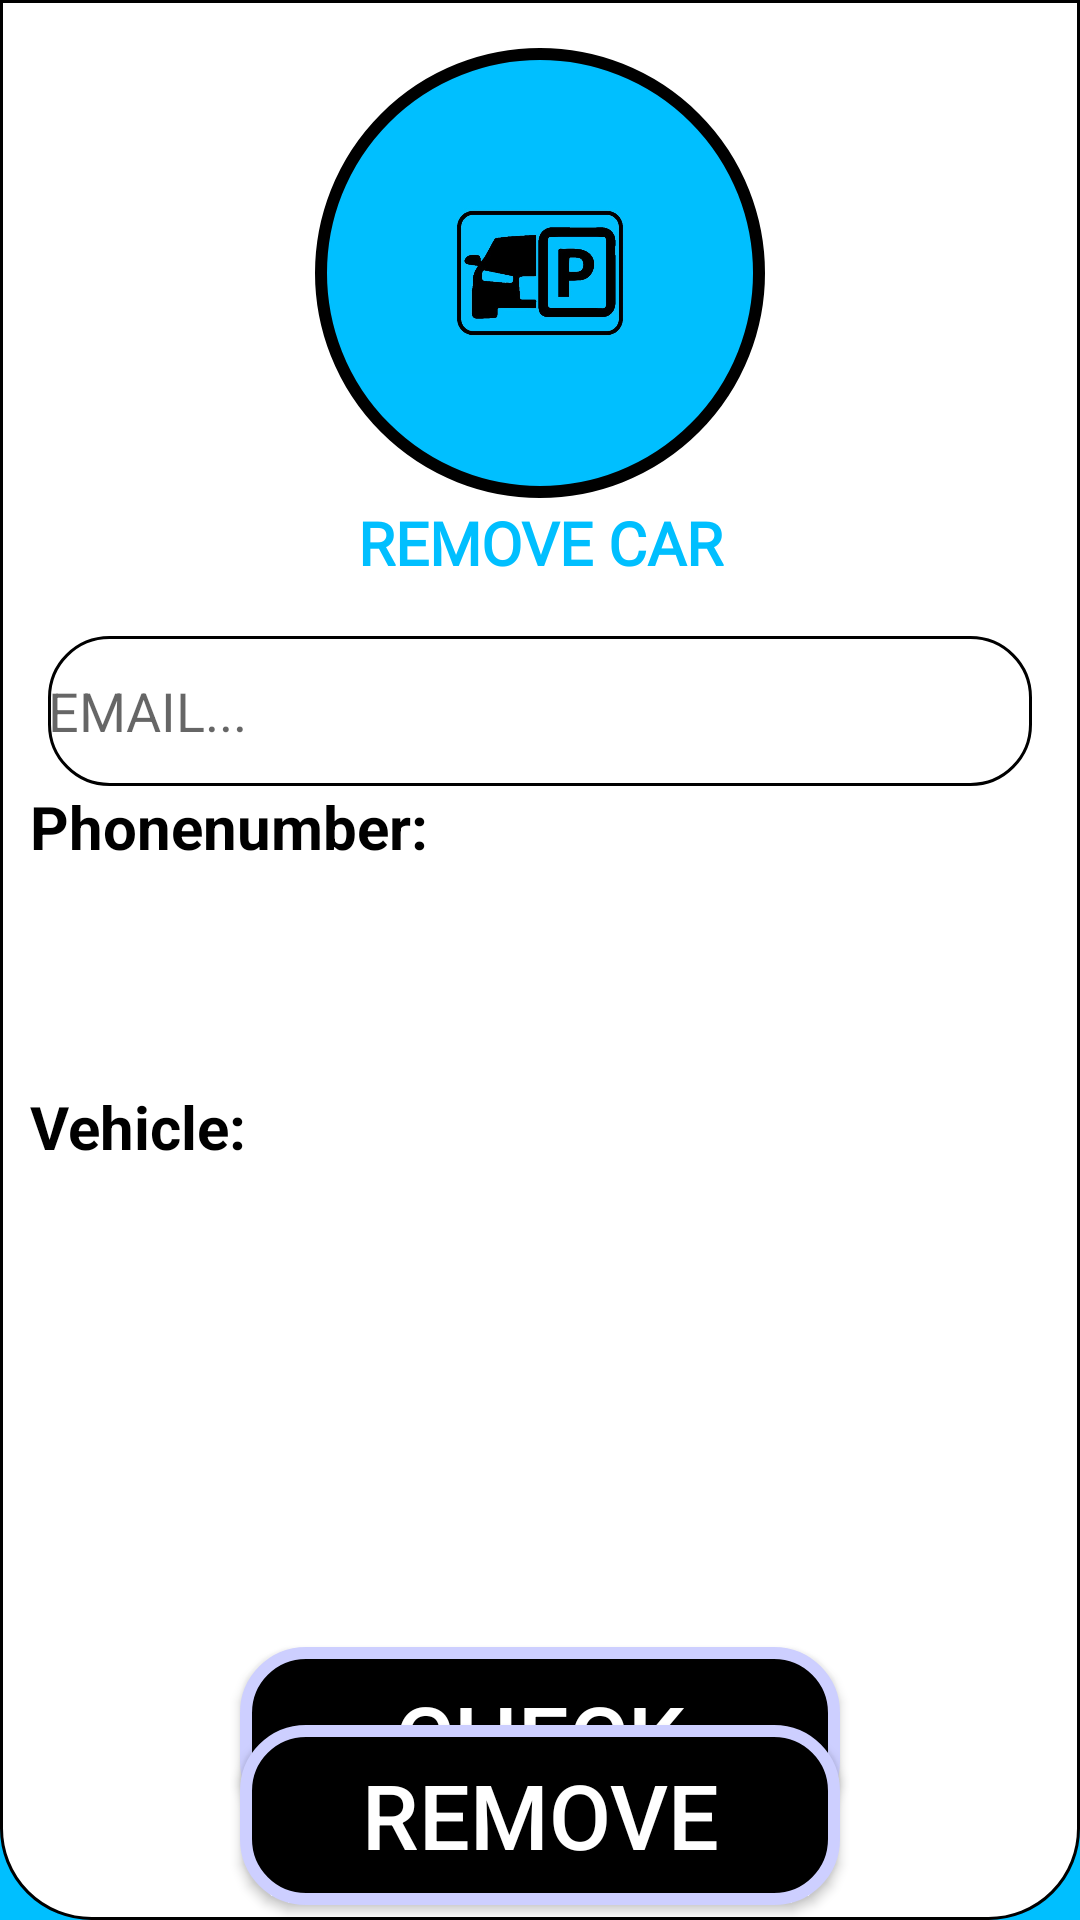

The Android layout XML behind this screen, and the referenced resources:
<!-- AndroidManifest.xml: application theme AppTheme -->
<!-- res/layout/removecar.xml -->
<?xml version="1.0" encoding="utf-8"?>
<androidx.constraintlayout.widget.ConstraintLayout xmlns:android="http://schemas.android.com/apk/res/android"
    xmlns:app="http://schemas.android.com/apk/res-auto"
    xmlns:tools="http://schemas.android.com/tools"
    android:layout_width="match_parent"
    android:layout_height="match_parent"
    tools:context=".removecar"
    android:background="#00bfff">

    <androidx.constraintlayout.widget.ConstraintLayout
        android:layout_width="match_parent"
        android:layout_height="match_parent"
        android:background="@drawable/loginactivitybg"
        app:layout_constraintEnd_toEndOf="parent"
        app:layout_constraintHorizontal_bias="0.0"
        app:layout_constraintStart_toStartOf="parent"
        app:layout_constraintTop_toTopOf="parent">

        <androidx.constraintlayout.widget.ConstraintLayout
            android:id="@+id/constraintLayout2"
            android:layout_width="150dp"
            android:layout_height="150dp"
            android:layout_marginTop="16dp"
            android:background="@drawable/circle"
            app:layout_constraintEnd_toEndOf="parent"
            app:layout_constraintStart_toStartOf="parent"
            app:layout_constraintTop_toTopOf="parent">

            <ImageView
                android:layout_width="120dp"
                android:layout_height="120dp"
                android:src="@drawable/logo2"
                app:layout_constraintBottom_toBottomOf="parent"
                app:layout_constraintEnd_toEndOf="parent"
                app:layout_constraintStart_toStartOf="parent"
                app:layout_constraintTop_toTopOf="parent" />


        </androidx.constraintlayout.widget.ConstraintLayout>

        <TextView
            android:id="@+id/textView3"
            android:layout_width="match_parent"
            android:layout_height="30dp"
            android:fontFamily="@font/almendra_bold_italic"
            android:gravity="center"
            android:text="remove car"
            android:textAllCaps="true"
            android:textColor="#00bfff"
            android:textSize="20sp"
            android:textStyle="bold"
            app:layout_constraintEnd_toEndOf="parent"
            app:layout_constraintStart_toStartOf="parent"
            app:layout_constraintTop_toBottomOf="@+id/constraintLayout2" />




        <EditText
            android:inputType="textEmailAddress"
            android:id="@+id/email_edittext"
            android:layout_width="match_parent"
            android:layout_height="50dp"
            android:layout_margin="16dp"
            android:background="@drawable/buttonbg"
            android:drawableLeft="@drawable/email"
            android:drawablePadding="10dp"
            android:hint="EMAIL..."
            android:importantForAutofill="no"
            app:layout_constraintTop_toBottomOf="@+id/textView3"
            tools:layout_editor_absoluteX="32dp" />

        <TextView
            android:id="@+id/textView5"
            android:layout_width="match_parent"
            android:layout_height="40dp"
            android:layout_marginStart="10dp"
            android:layout_marginEnd="10dp"
            android:text="Phonenumber:"
            android:textColor="#000"
            android:textSize="20dp"
            android:textStyle="bold"
            app:layout_constraintEnd_toEndOf="parent"
            app:layout_constraintStart_toStartOf="parent"
            app:layout_constraintTop_toBottomOf="@+id/email_edittext" />

        <TextView
            android:id="@+id/nametextview"
            android:layout_width="match_parent"
            android:layout_height="40dp"
            android:layout_marginStart="10dp"
            android:layout_marginTop="10dp"
            android:layout_marginEnd="10dp"
            android:text=""
            android:textColor="#000"
            android:textSize="20dp"
            android:textStyle="bold"
            app:layout_constraintEnd_toEndOf="parent"
            app:layout_constraintStart_toStartOf="parent"
            app:layout_constraintTop_toBottomOf="@+id/textView5" />

        <TextView
            android:id="@+id/vehicleno_textview"
            android:layout_width="match_parent"
            android:layout_height="40dp"
            android:layout_marginStart="10dp"
            android:layout_marginTop="10dp"
            android:layout_marginEnd="10dp"
            android:text=""
            android:textColor="#000"
            android:textSize="20dp"
            android:textStyle="bold"
            app:layout_constraintEnd_toEndOf="parent"
            app:layout_constraintStart_toStartOf="parent"
            app:layout_constraintTop_toBottomOf="@+id/textView7" />

        <TextView
            android:id="@+id/textView7"
            android:layout_width="match_parent"
            android:layout_height="40dp"
            android:layout_marginStart="10dp"
            android:layout_marginTop="10dp"
            android:layout_marginEnd="10dp"
            android:text="Vehicle:"
            android:textColor="#000"
            android:textSize="20dp"
            android:textStyle="bold"
            app:layout_constraintEnd_toEndOf="parent"
            app:layout_constraintHorizontal_bias="0.0"
            app:layout_constraintStart_toStartOf="parent"
            app:layout_constraintTop_toBottomOf="@+id/nametextview" />

        <Button
            android:id="@+id/button_check"
            android:layout_width="200dp"
            android:layout_height="60dp"
            android:layout_marginTop="97dp"
            android:background="@drawable/buttonbgblack"
            android:text="check"
            android:textColor="#fff"
            android:textSize="30sp"
            app:layout_constraintEnd_toEndOf="parent"
            app:layout_constraintStart_toStartOf="parent"
            app:layout_constraintTop_toBottomOf="@+id/vehicleno_textview"
            tools:ignore="MissingConstraints" />
    </androidx.constraintlayout.widget.ConstraintLayout>

    <Button
        android:id="@+id/button_removal"
        android:layout_width="200dp"
        android:layout_height="60dp"
        android:background="@drawable/buttonbgblack"
        android:text="REMOVE"
        android:layout_marginBottom="5dp"
        android:textColor="#fff"
        android:textSize="30sp"
        app:layout_constraintBottom_toBottomOf="parent"
        app:layout_constraintEnd_toEndOf="parent"
        app:layout_constraintStart_toStartOf="parent" />


</androidx.constraintlayout.widget.ConstraintLayout>
<!-- resources referenced by this layout -->
<resources>
  <!-- drawable buttonbg (drawable) -->
  <?xml version="1.0" encoding="utf-8"?>
  <shape xmlns:android="http://schemas.android.com/apk/res/android">
      <solid android:color="#fff"/>
      <stroke android:width="1dp" android:color="#000" />
      <corners android:radius="20dp"/>
      <padding android:left="0dp" android:top="0dp" android:right="0dp" android:bottom="0dp" />
  </shape>
  <!-- drawable buttonbgblack (drawable) -->
  <?xml version="1.0" encoding="utf-8"?>
  <shape xmlns:android="http://schemas.android.com/apk/res/android">
      <solid android:color="#000"/>
      <stroke android:width="4dp" android:color="#cdcfff" />
      <corners android:radius="20dp"/>
      <padding android:left="0dp" android:top="0dp" android:right="0dp" android:bottom="0dp" />
  </shape>
  <!-- drawable circle (drawable) -->
  <?xml version="1.0" encoding="utf-8"?>
  <shape xmlns:android="http://schemas.android.com/apk/res/android">
      <solid android:color="#00bfff"/>
      <stroke android:width="4dp" android:color="#000" />
      <corners android:radius="10000dp"/>
  
      <padding android:left="0dp" android:top="0dp" android:right="0dp" android:bottom="0dp" />
  </shape>
  <!-- drawable loginactivitybg (drawable) -->
  <?xml version="1.0" encoding="utf-8"?>
  <shape xmlns:android="http://schemas.android.com/apk/res/android">
      <stroke android:width="1dp" android:color="#000" />
      <solid android:color="#fff"/>
      <corners android:bottomRightRadius="30dp" android:bottomLeftRadius="30dp"/>
      <padding android:left="0dp" android:top="0dp" android:right="0dp" android:bottom="10dp" />
  </shape>
  <!-- drawable logo2: jpeg bitmap (drawable, 38371 bytes) -->
  <style name="AppTheme" parent="Theme.AppCompat.Light.DarkActionBar">
          
          <item name="colorPrimary">@color/colorPrimary</item>
        
          <item name="colorAccent">@color/colorAccent</item>
      </style>
  <color name="colorPrimary">#3700B2</color>
  <color name="colorAccent">#03DAC5</color>
</resources>
